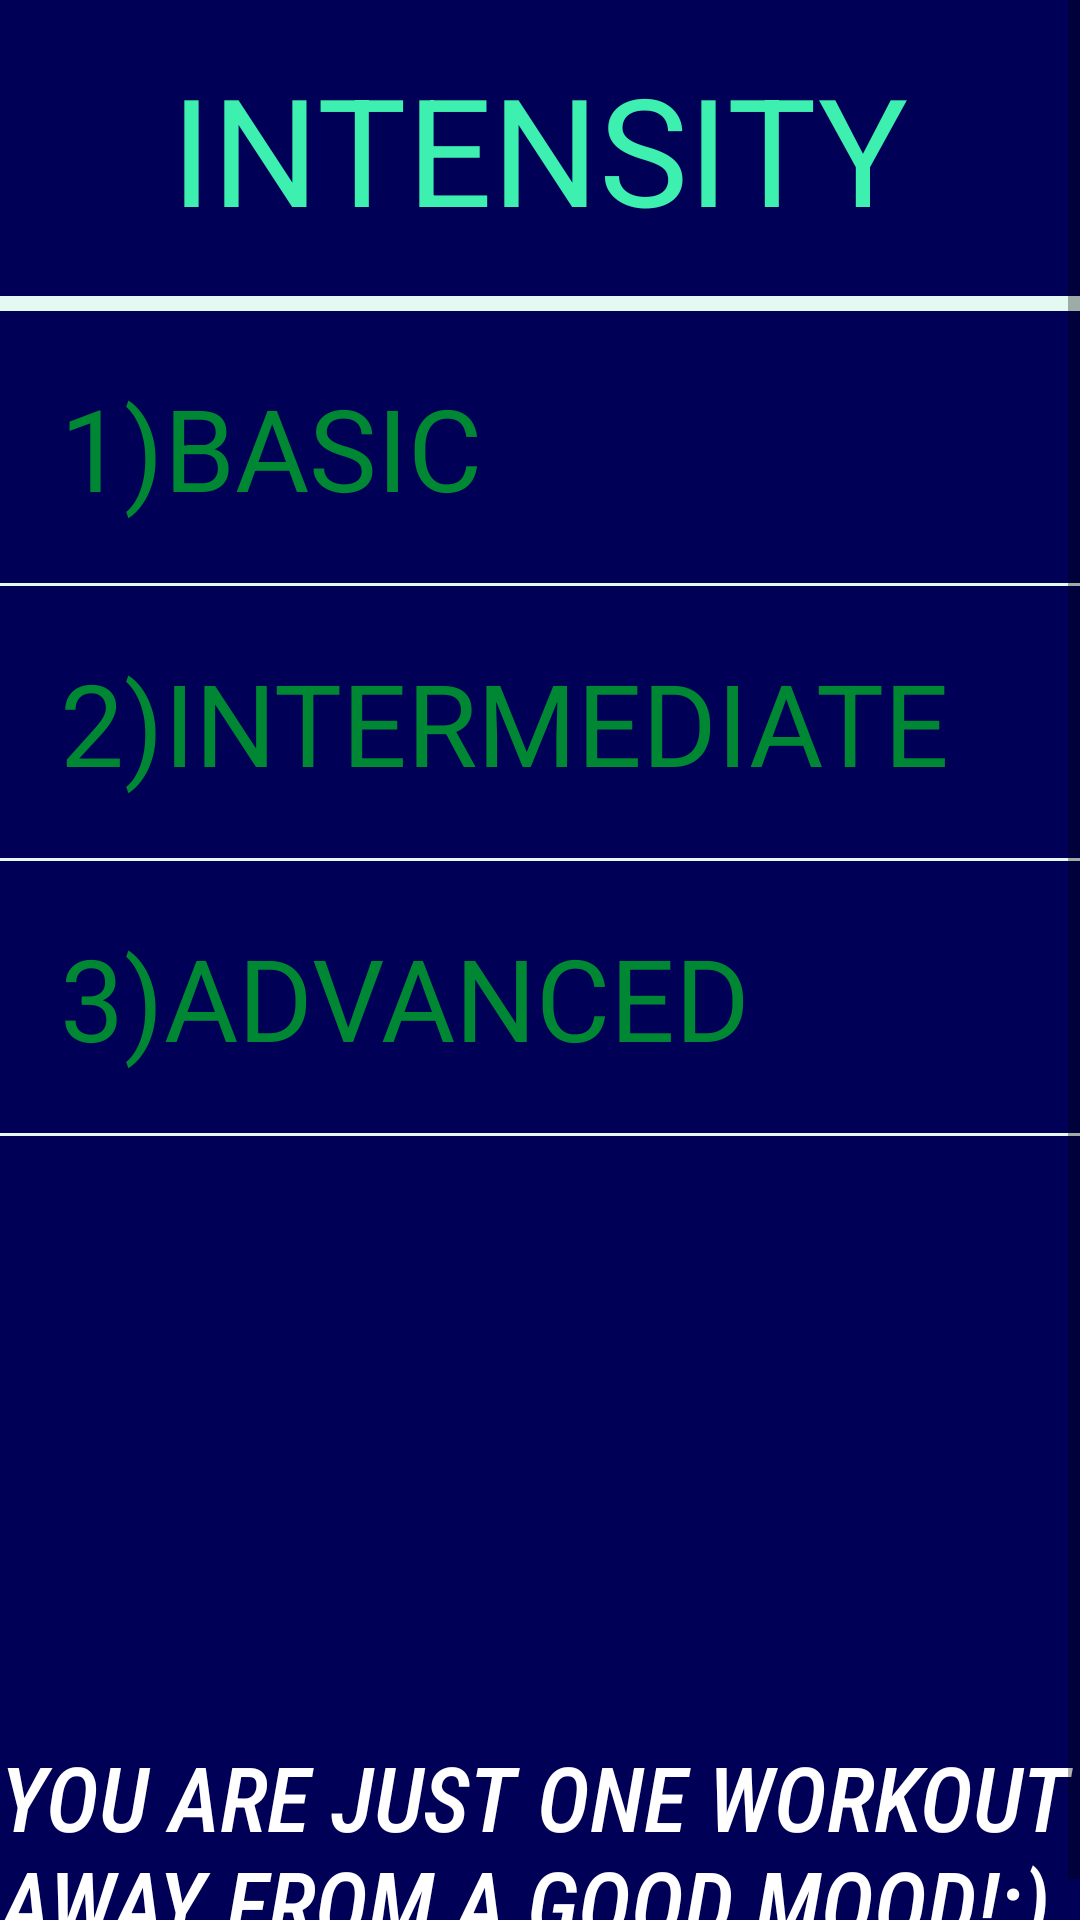

Here is an Android app screen rendered from its layout file. Give the layout XML and the strings, colors and styles it references.
<!-- AndroidManifest.xml: application theme AppTheme -->
<!-- res/layout/activity_typesof_workout.xml -->
<?xml version="1.0" encoding="utf-8"?>
<ScrollView xmlns:android="http://schemas.android.com/apk/res/android"
    xmlns:tools="http://schemas.android.com/tools"
    android:layout_width="match_parent"

    android:layout_height="match_parent"

    android:background="#000056"
    >

    <LinearLayout
        android:layout_width="match_parent"
        android:layout_height="match_parent"
        android:orientation="vertical"
        android:id="@+id/rootview">
        <TextView
            android:layout_width="wrap_content"
            android:layout_height="wrap_content"
            android:text="INTENSITY"
            android:textSize="50dp"
            android:padding="16dp"
            android:layout_gravity="center_horizontal"
            android:textColor="#3EF0B0"/>
        <View
            android:layout_width="fill_parent"
            android:layout_height="5dp"
            android:background="#E4F9F1"/>
        <TextView
            android:layout_width="wrap_content"
            android:layout_height="wrap_content"
            android:text="1)BASIC"
            android:textSize="38dp"
            android:onClick="openBasic"
            android:padding="20dp"
            android:textColor="#008734"/>
        <View
            android:layout_width="fill_parent"
            android:layout_height="1dp"
            android:background="#E4F9F1"/>
        <TextView
            android:layout_width="wrap_content"
            android:layout_height="wrap_content"
            android:text="2)INTERMEDIATE"
            android:textSize="38dp"
            android:onClick="openIntermediate"
            android:padding="20dp"
            android:textColor="#008734"/>
        <View
            android:layout_width="fill_parent"
            android:layout_height="1dp"
            android:background="#E4F9F1"/>
        <TextView
            android:layout_width="wrap_content"
            android:layout_height="wrap_content"
            android:text="3)ADVANCED"
            android:textSize="38dp"
            android:onClick="openAdvanced"
            android:padding="20dp"
            android:textColor="#008734"/>
        <View
            android:layout_width="fill_parent"
            android:layout_height="1dp"
            android:background="#E4F9F1"/>
        <View
            android:layout_width="fill_parent"
            android:layout_height="200dp" />
        <TextView
            android:layout_width="wrap_content"
            android:layout_height="wrap_content"
            android:text="YOU ARE JUST ONE WORKOUT AWAY FROM A GOOD MOOD!:)"
            android:textStyle="italic"
            android:fontFamily="sans-serif-condensed-medium"
            android:textSize="30dp"
            android:textColor="#ffffff"/>

    </LinearLayout>
</ScrollView>
<!-- resources referenced by this layout -->
<resources>
  <style name="AppTheme" parent="Theme.AppCompat.Light.DarkActionBar">
          
          <item name="colorPrimary">@color/colorPrimary</item>
          <item name="colorPrimaryDark">@color/colorPrimaryDark</item>
          <item name="colorAccent">@color/colorAccent</item>
      </style>
  <!-- not gathered from this repository: default colours our renderer supplied (Android Studio template values) -->
  <color name="colorPrimary">#FF6200EE</color>
  <color name="colorPrimaryDark">#FF3700B3</color>
  <color name="colorAccent">#FF03DAC5</color>
</resources>
